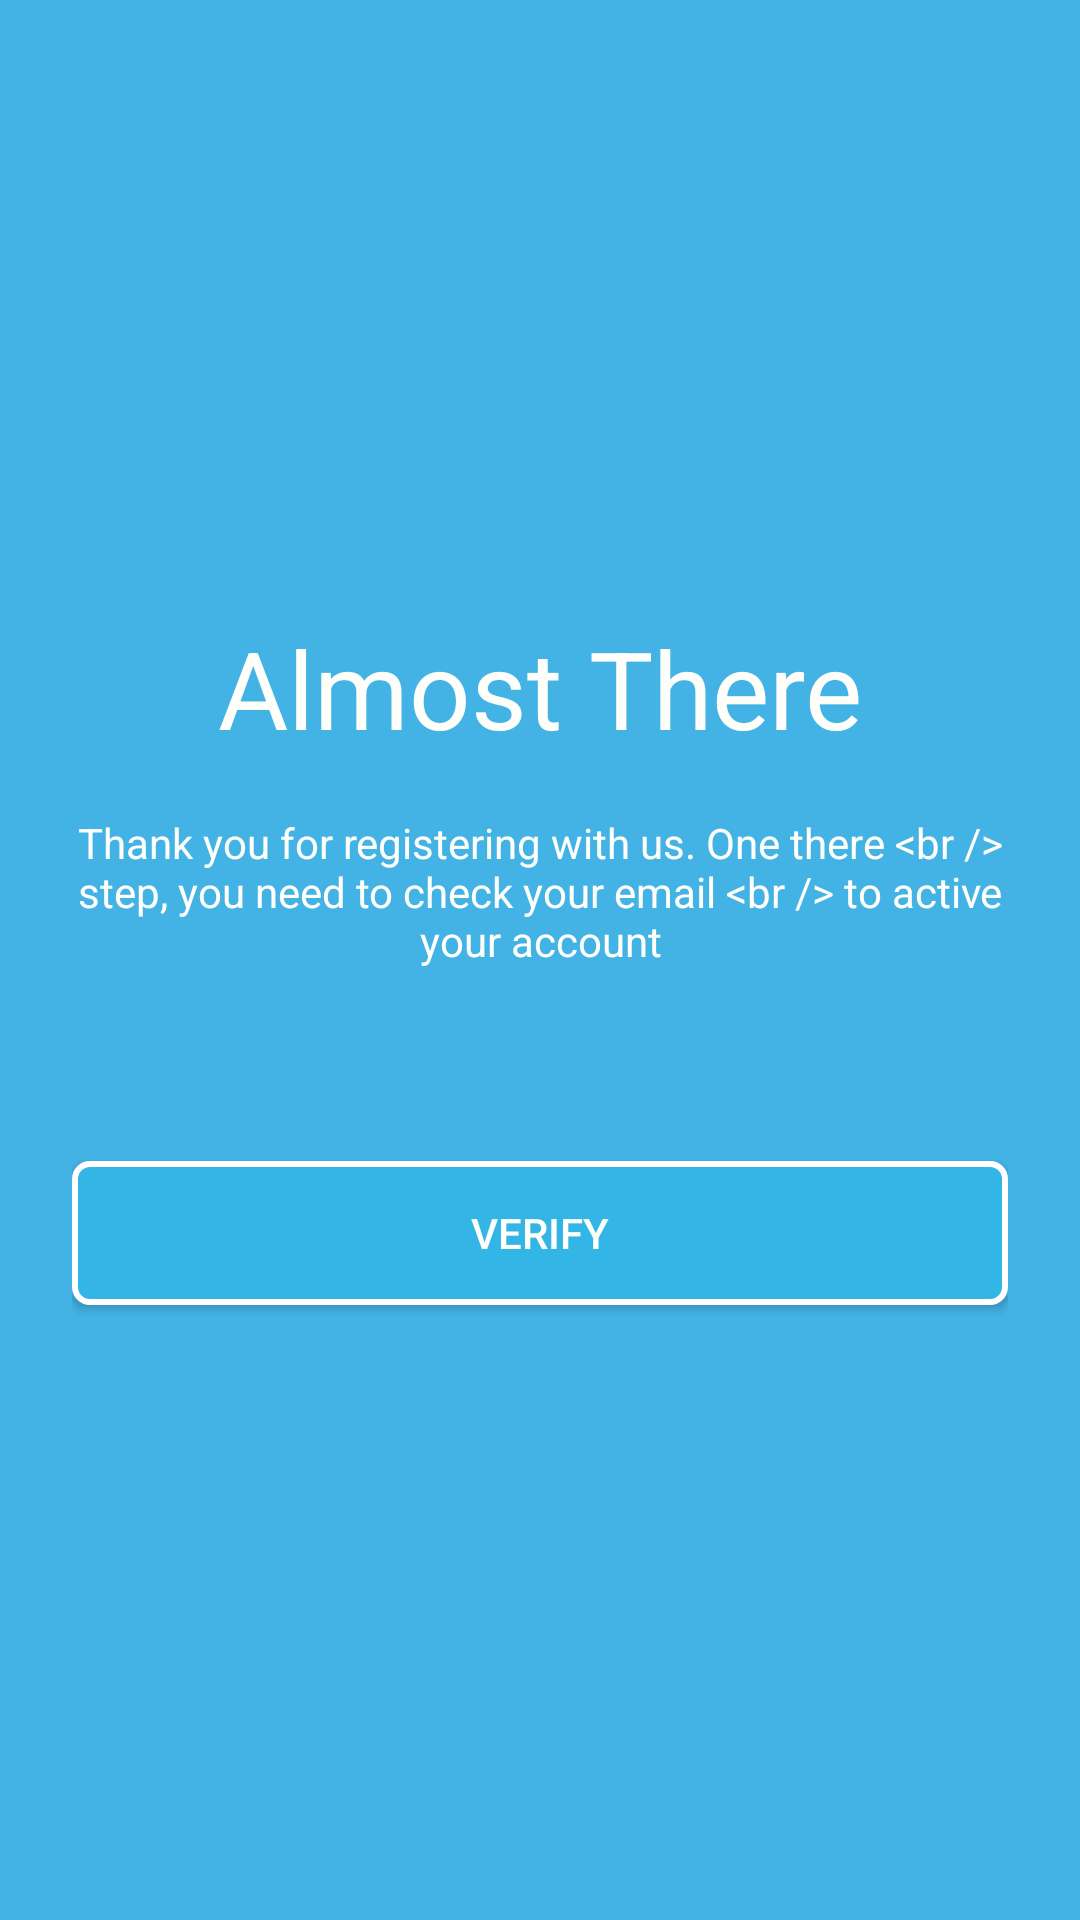

Here is an Android app screen rendered from its layout file. Give the layout XML and the strings, colors and styles it references.
<!-- AndroidManifest.xml: application theme AppTheme -->
<!-- res/layout/activity_thanks.xml -->
<?xml version="1.0" encoding="utf-8"?>
<LinearLayout xmlns:android="http://schemas.android.com/apk/res/android"
    xmlns:tools="http://schemas.android.com/tools"
    android:layout_width="match_parent"
    android:layout_height="match_parent"
    android:padding="@dimen/dimen24"
    android:background="@color/lightBlue"
    android:gravity="center"
    android:orientation="vertical"
    tools:context=".ThanksActivity">

    <TextView
        style="@style/CommonTextHeader"
        android:layout_width="wrap_content"
        android:layout_height="wrap_content"
        android:layout_marginBottom="@dimen/dimen18"
        android:text="@string/verify_txt_header" />

    <TextView
        android:id="@+id/thanksWord"
        style="@style/CommonTextBody"
        android:layout_width="wrap_content"
        android:layout_height="wrap_content"
        android:textAlignment="center"
        android:text="@string/verify_txt_body" />

    <Button
        android:id="@+id/btn_verify"
        android:layout_marginTop="@dimen/dimen64"
        android:layout_width="match_parent"
        android:layout_height="wrap_content"
        android:text="@string/verify_btn_txt"
        style="@style/CommonButtonBlue"/>

</LinearLayout>
<!-- resources referenced by this layout -->
<resources>
  <color name="lightBlue">#43b3e6</color>
  <dimen name="dimen18">18dp</dimen>
  <dimen name="dimen24">24dp</dimen>
  <dimen name="dimen64">64dp</dimen>
  <string name="verify_btn_txt">VERIFY</string>
  <string name="verify_txt_body">Thank you for registering with us. One there &lt;br /&gt; step, you need to check your email &lt;br /&gt; to active your account</string>
  <string name="verify_txt_header">Almost There</string>
  <style name="CommonButtonBlue" parent="Widget.AppCompat.Button">
          <item name="android:background">@drawable/bg_common_btn_blue</item>
          <item name="android:textColor">@color/textDefault</item>
          <item name="android:textSize">14sp</item>
      </style>
  <style name="CommonTextBody" parent="TextAppearance.AppCompat">
          <item name="android:textColor">@color/textDefault</item>
          <item name="android:textSize">@dimen/font14</item>
      </style>
  <style name="CommonTextHeader" parent="TextAppearance.AppCompat">
          <item name="android:textColor">@color/textDefault</item>
          <item name="android:textSize">@dimen/font36</item>
      </style>
  <style name="AppTheme" parent="Theme.AppCompat.Light.NoActionBar">
          <item name="colorPrimary">@color/lightBlue</item>
          <item name="colorPrimaryDark">@color/lightBlue</item>
          <item name="colorAccent">@color/colorAccent</item>
      </style>
  <!-- drawable bg_common_btn_blue (drawable) -->
  <?xml version="1.0" encoding="utf-8"?>
  <shape xmlns:android="http://schemas.android.com/apk/res/android">
      <solid android:color="@android:color/holo_blue_light"/>
      <stroke android:color="@android:color/white"
          android:width="2dp"></stroke>
      <corners android:radius="5dp"></corners>
  
  </shape>
  <color name="textDefault">#FEFEFB</color>
  <dimen name="font14">14sp</dimen>
  <dimen name="font36">36sp</dimen>
  <color name="colorAccent">#D81B60</color>
</resources>
